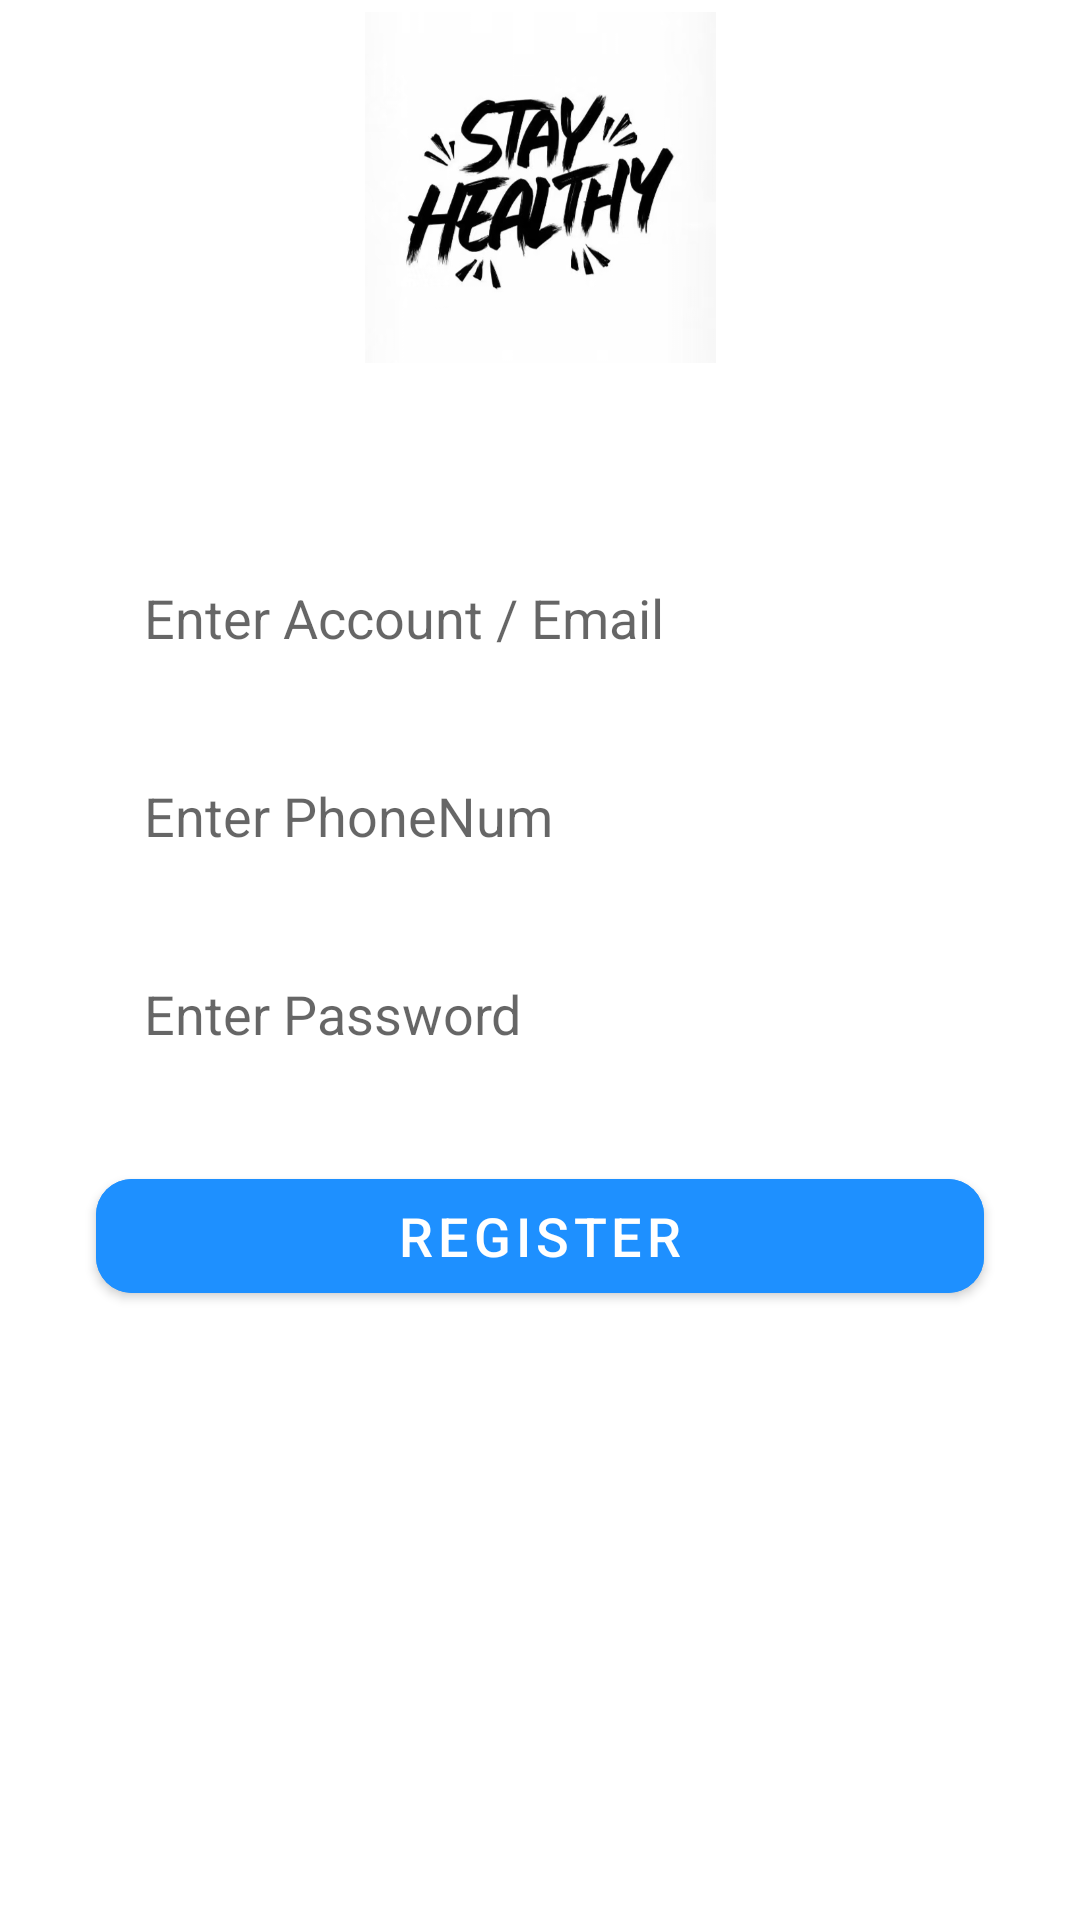

Write the Android layout XML for this screen, with the resource values it uses.
<!-- AndroidManifest.xml: activity theme Theme.Stay_Healthy.NoActionBar -->
<!-- res/layout/activity_register.xml -->
<?xml version="1.0" encoding="utf-8"?>
<androidx.constraintlayout.widget.ConstraintLayout xmlns:android="http://schemas.android.com/apk/res/android"
    xmlns:app="http://schemas.android.com/apk/res-auto"
    xmlns:tools="http://schemas.android.com/tools"
    android:id="@+id/main"
    android:layout_width="match_parent"
    android:layout_height="match_parent"
    android:background="@android:color/white"
    tools:context=".RegisterActivity">

    <ImageView
        android:id="@+id/logo"
        android:layout_width="131dp"
        android:layout_height="117dp"
        android:layout_marginTop="4dp"
        android:contentDescription="App Logo"
        android:src="@drawable/stayhealthy"
        app:layout_constraintEnd_toEndOf="parent"
        app:layout_constraintStart_toStartOf="parent"
        app:layout_constraintTop_toTopOf="parent" />

    <EditText
        android:id="@+id/edit_username"
        android:layout_width="0dp"
        android:layout_height="50dp"
        android:layout_marginStart="32dp"
        android:layout_marginEnd="32dp"
        android:layout_marginTop="60dp"
        android:hint="Enter Account / Email"
        android:background="@drawable/edit_text_rounded"
        android:paddingStart="16dp"
        android:paddingEnd="16dp"
        android:inputType="textEmailAddress"
        app:layout_constraintTop_toBottomOf="@id/logo"
        app:layout_constraintStart_toStartOf="parent"
        app:layout_constraintEnd_toEndOf="parent"
        />

    <EditText
        android:id="@+id/editTextPhone"
        android:layout_width="0dp"
        android:layout_height="50dp"
        android:layout_marginTop="16dp"
        android:background="@drawable/edit_text_rounded"
        android:ems="10"
        android:hint="Enter PhoneNum"
        android:inputType="phone"
        android:paddingStart="16dp"
        android:paddingEnd="16dp"
        app:layout_constraintTop_toBottomOf="@id/edit_username"
        app:layout_constraintStart_toStartOf="@id/edit_username"
        app:layout_constraintEnd_toEndOf="@id/edit_username"
        />

    <EditText
        android:id="@+id/edit_password"
        android:layout_width="0dp"
        android:layout_height="50dp"
        android:layout_marginTop="16dp"
        android:background="@drawable/edit_text_rounded"
        android:hint="Enter Password"
        android:inputType="textPassword"
        android:paddingStart="16dp"
        android:paddingEnd="16dp"
        app:layout_constraintTop_toBottomOf="@id/editTextPhone"
        app:layout_constraintStart_toStartOf="@id/editTextPhone"
        app:layout_constraintEnd_toEndOf="@id/editTextPhone"
        />

    <Button
        android:id="@+id/register"
        android:layout_width="0dp"
        android:layout_height="50dp"
        android:layout_marginTop="24dp"
        android:backgroundTint="#1E90FF"
        android:text="Register"
        android:textColor="@android:color/white"
        android:textSize="18sp"
        app:cornerRadius="12dp"
        app:layout_constraintTop_toBottomOf="@id/edit_password"
        app:layout_constraintStart_toStartOf="@id/edit_password"
        app:layout_constraintEnd_toEndOf="@id/edit_password" />

</androidx.constraintlayout.widget.ConstraintLayout>
<!-- resources referenced by this layout -->
<resources>
  <!-- drawable stayhealthy: jpg bitmap (drawable, 68070 bytes) -->
  <style name="Theme.Stay_Healthy.NoActionBar" parent="Theme.Stay_Healthy">
          <item name="windowActionBar">false</item>
          <item name="windowNoTitle">true</item>
      </style>
  <style name="Theme.Stay_Healthy" parent="Theme.MaterialComponents.DayNight.DarkActionBar">
          <item name="colorPrimary">@color/purple_500</item>
          <item name="colorPrimaryVariant">@color/purple_700</item>
          <item name="colorOnPrimary">@color/white</item>
          <item name="colorSecondary">@color/teal_200</item>
          <item name="colorSecondaryVariant">@color/teal_700</item>
          <item name="colorOnSecondary">@color/black</item>
          <item name="android:statusBarColor">?attr/colorPrimaryVariant</item>
      </style>
  <color name="purple_500">#FF6200EE</color>
  <color name="purple_700">#FF3700B3</color>
  <color name="white">#FFFFFFFF</color>
  <color name="teal_200">#FF03DAC5</color>
  <color name="teal_700">#FF018786</color>
  <color name="black">#FF000000</color>
</resources>
